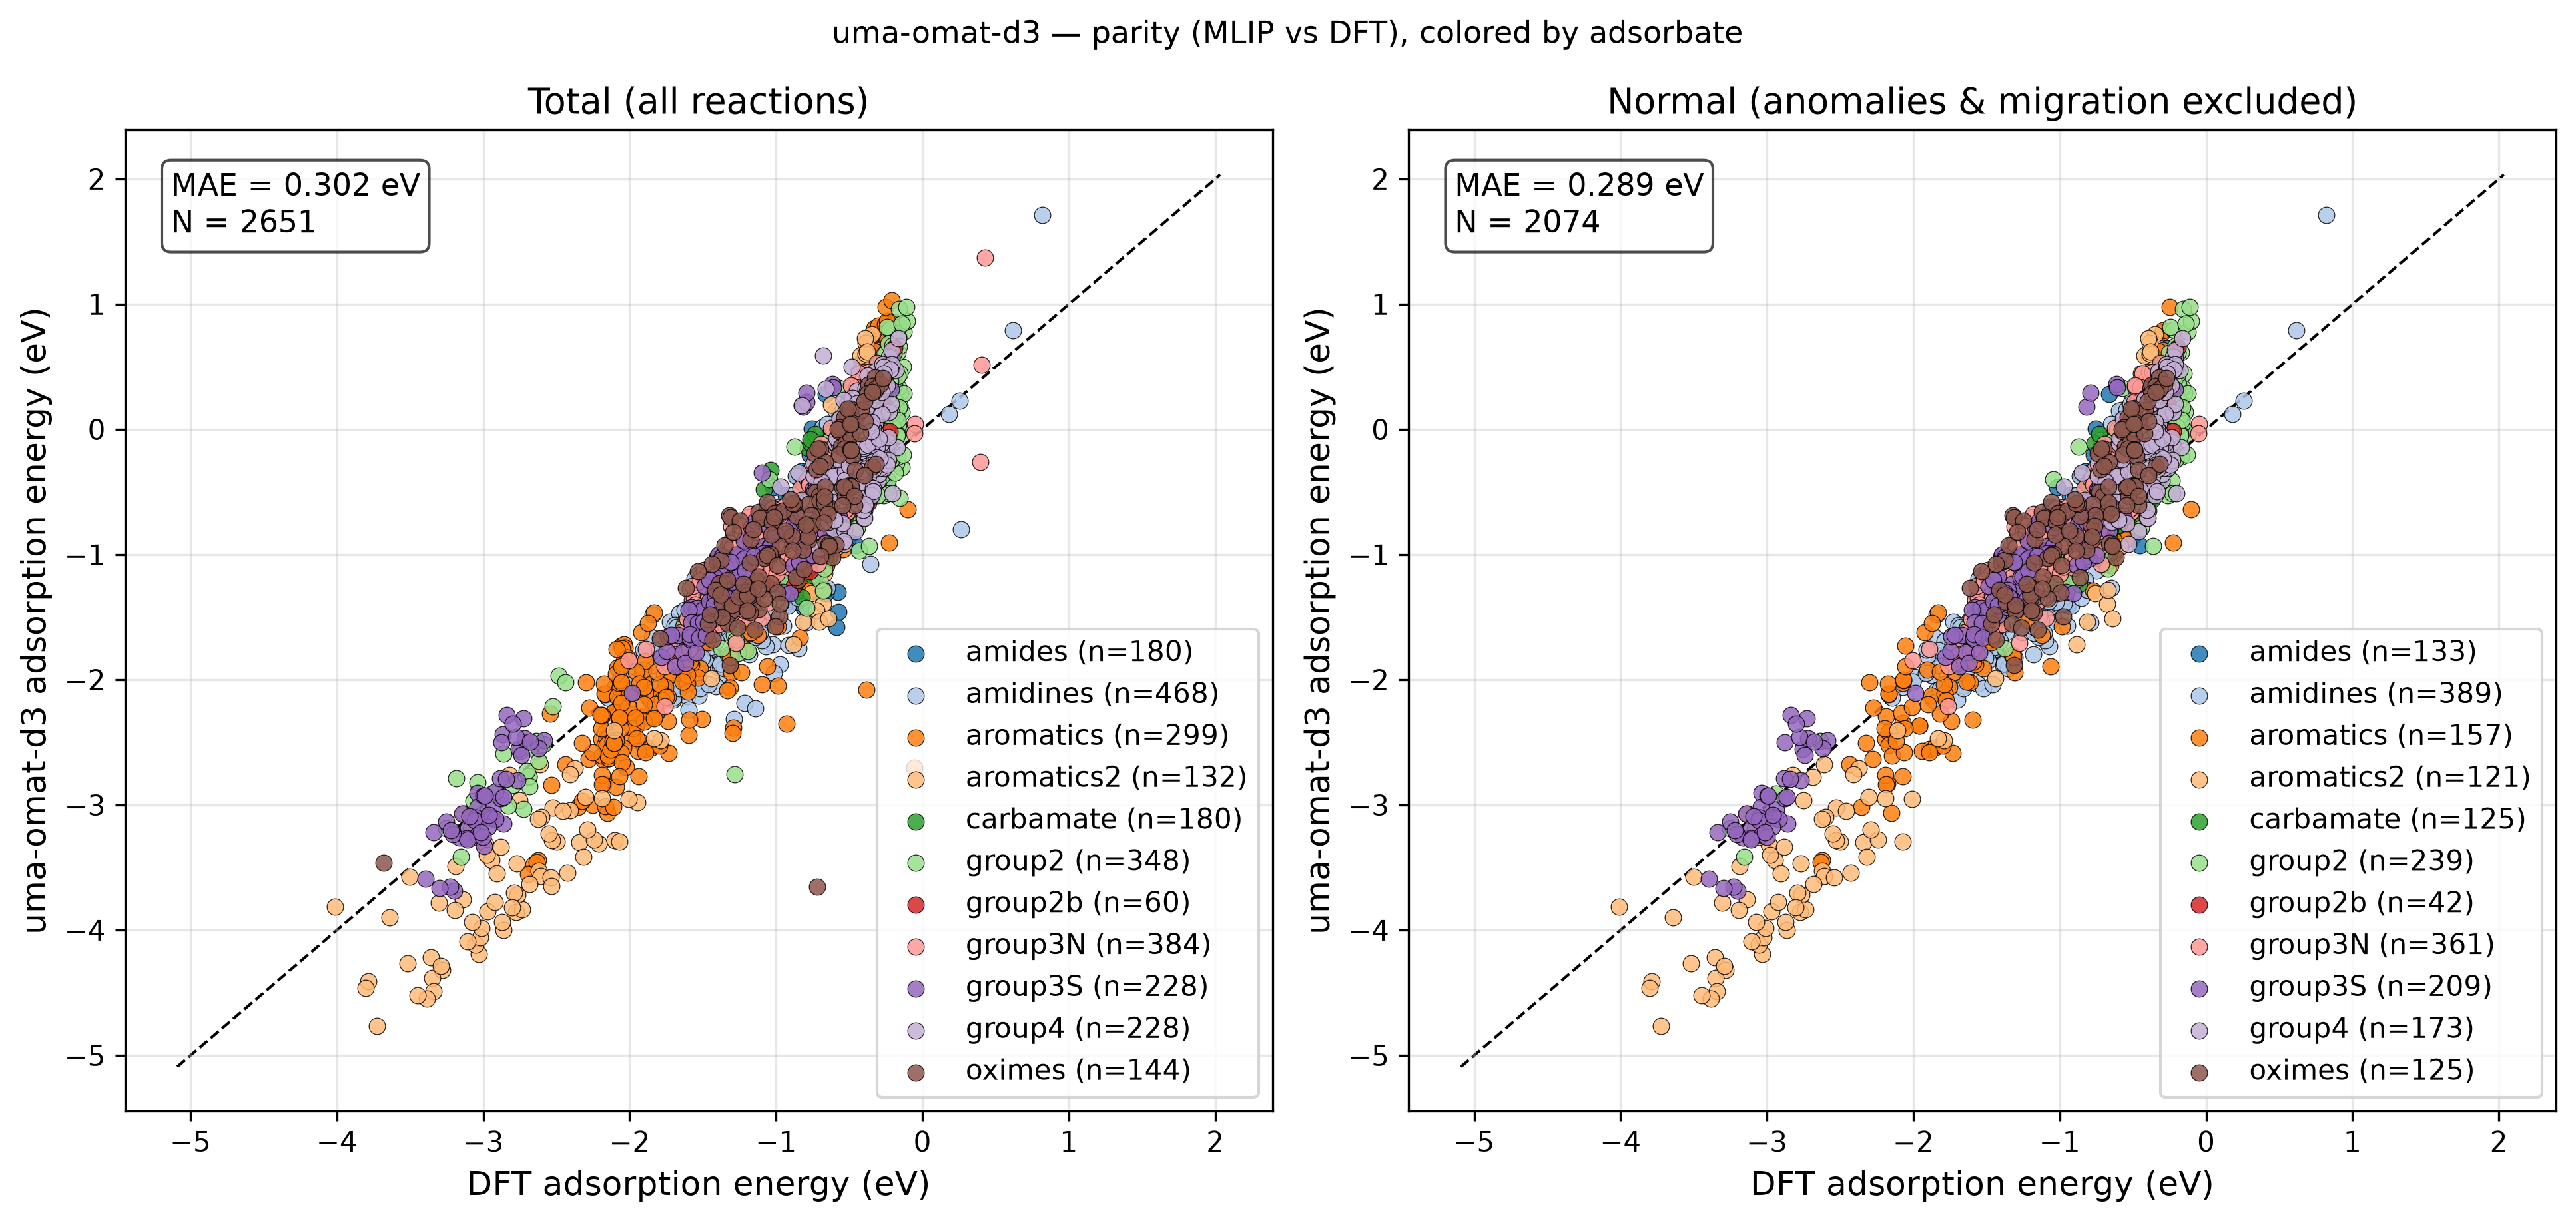

Source data for this figure (header and first rows):
reaction, adsorbate, DFT, MLIP, classification
group4_au_4821, group4, -0.3484, 0.182, normal
group4_cu_4821, group4, -0.4392, -0.6033, normal
group4_ag_4821, group4, -0.3623, -0.1156, normal
group4_ru_4821, group4, -0.6059, -0.8001, adsorbate_migration
group4_os_4821, group4, -0.7067, -0.9476, adsorbate_migration
group4_pd_4821, group4, -0.5996, -0.3366, normal
group4_pt_4821, group4, -0.4909, -0.46, normal
group4_cd_4821, group4, -0.2715, 0.322, normal
group4_rh_4821, group4, -0.5816, -0.5639, adsorbate_migration
group4_ni_4821, group4, -0.5926, -0.1122, normal
group4_ir_4821, group4, -0.531, -0.8008, adsorbate_migration
group4_zn_4821, group4, -0.3031, -0.4072, normal
group4_au_4824, group4, -0.3283, 0.3622, normal
group4_cu_4824, group4, -0.3754, -0.3057, normal
group4_ag_4824, group4, -0.3287, 0.09677, normal
group4_ru_4824, group4, -0.494, -0.2606, normal
group4_os_4824, group4, -0.5182, -0.3198, normal
group4_pd_4824, group4, -0.5125, -0.1503, normal
group4_pt_4824, group4, -0.4161, -0.2093, normal
group4_cd_4824, group4, -0.2506, 0.4804, normal
group4_rh_4824, group4, -0.4705, -0.2345, normal
group4_ni_4824, group4, -0.4839, 0.1717, normal
group4_ir_4824, group4, -0.4049, -0.3573, adsorbate_migration
group4_zn_4824, group4, -0.2786, -0.1603, normal
group4_au_3631, group4, -0.325, 0.4634, normal
group4_cu_3631, group4, -0.4721, -0.2542, normal
group4_ag_3631, group4, -0.3618, 0.09939, normal
group4_ru_3631, group4, -0.7418, -0.2722, normal
group4_os_3631, group4, -0.8482, -0.3453, normal
group4_pd_3631, group4, -0.5685, -0.1174, adsorbate_migration
group4_pt_3631, group4, -0.5208, -0.2402, adsorbate_migration
group4_cd_3631, group4, -0.2537, 0.4595, normal
group4_rh_3631, group4, -0.6017, -0.5259, adsorbate_migration
group4_ni_3631, group4, -0.6782, 0.5888, adsorbate_migration
group4_ir_3631, group4, -0.6809, -0.2568, normal
group4_zn_3631, group4, -0.3014, -0.2337, normal
group4_au_3632, group4, -0.31, 0.4136, normal
group4_cu_3632, group4, -0.3827, -0.3322, normal
group4_ag_3632, group4, -0.3234, 0.04068, normal
group4_ru_3632, group4, -0.4813, -0.4886, adsorbate_migration
group4_os_3632, group4, -0.4831, -0.4292, normal
group4_pd_3632, group4, -0.5149, -0.2288, normal
group4_pt_3632, group4, -0.4024, -0.211, normal
group4_cd_3632, group4, -0.234, 0.5292, normal
group4_rh_3632, group4, -0.4659, -0.5709, normal
group4_ni_3632, group4, -0.4846, 0.501, adsorbate_migration
group4_ir_3632, group4, -0.3917, -0.4341, normal
group4_zn_3632, group4, -0.2588, -0.1506, normal
group4_au_3623, group4, -0.2918, 0.3509, normal
group4_cu_3623, group4, -0.3997, -0.351, normal
group4_ag_3623, group4, -0.3232, -0.01494, normal
group4_ru_3623, group4, -0.5971, -0.4058, normal
group4_os_3623, group4, -0.6794, -0.4796, normal
group4_pd_3623, group4, -0.5066, -0.2402, adsorbate_migration
group4_pt_3623, group4, -0.4384, -0.2273, normal
group4_cd_3623, group4, -0.226, 0.5783, normal
group4_rh_3623, group4, -0.5207, -0.3887, normal
group4_ni_3623, group4, -0.5316, 0.09775, normal
group4_ir_3623, group4, -0.5191, -0.3366, normal
group4_zn_3623, group4, -0.2484, -0.1451, normal
... 2,591 more rows
